Run: headless pygame with SDL's dummy video driver; simulated clock (each Clock.tick advances the game by its frame time, no real sleeping); random seed 0; keys injected as events and as key.get_pressed() state; no mouse input.
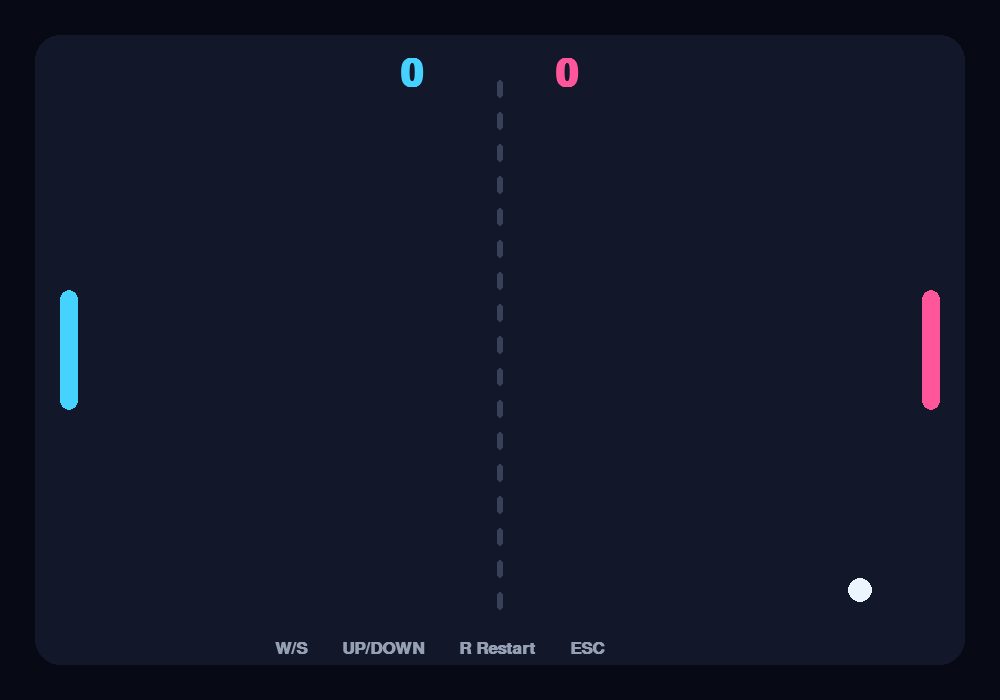
Frame 1 of 4 · flips 1–60 · no input
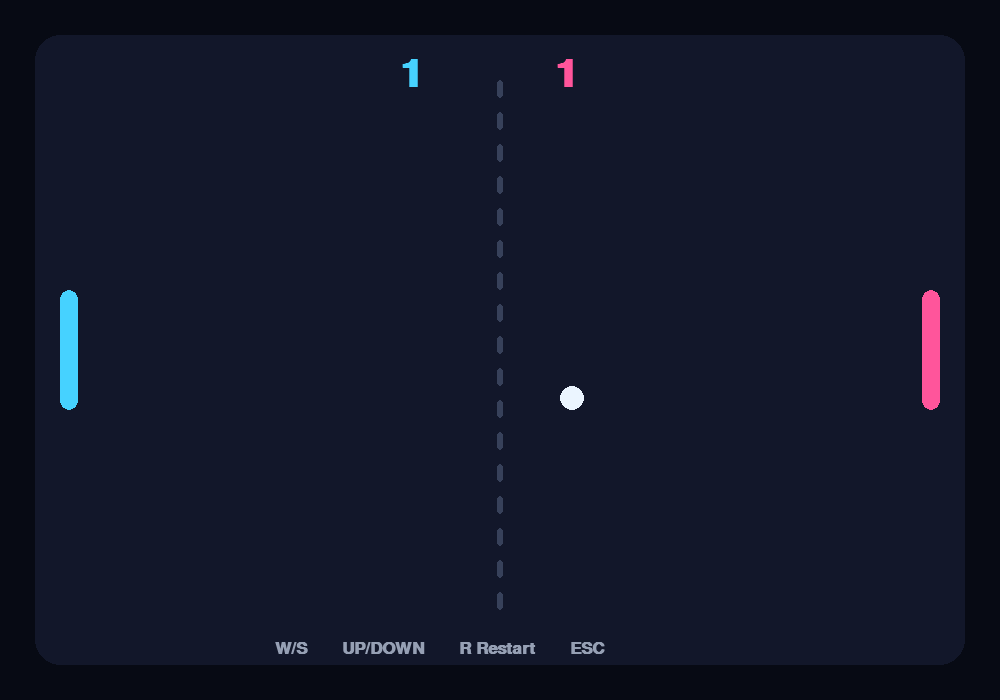
Frame 2 of 4 · flips 61–180 · tapped SPACE, RETURN · held RIGHT (→), D
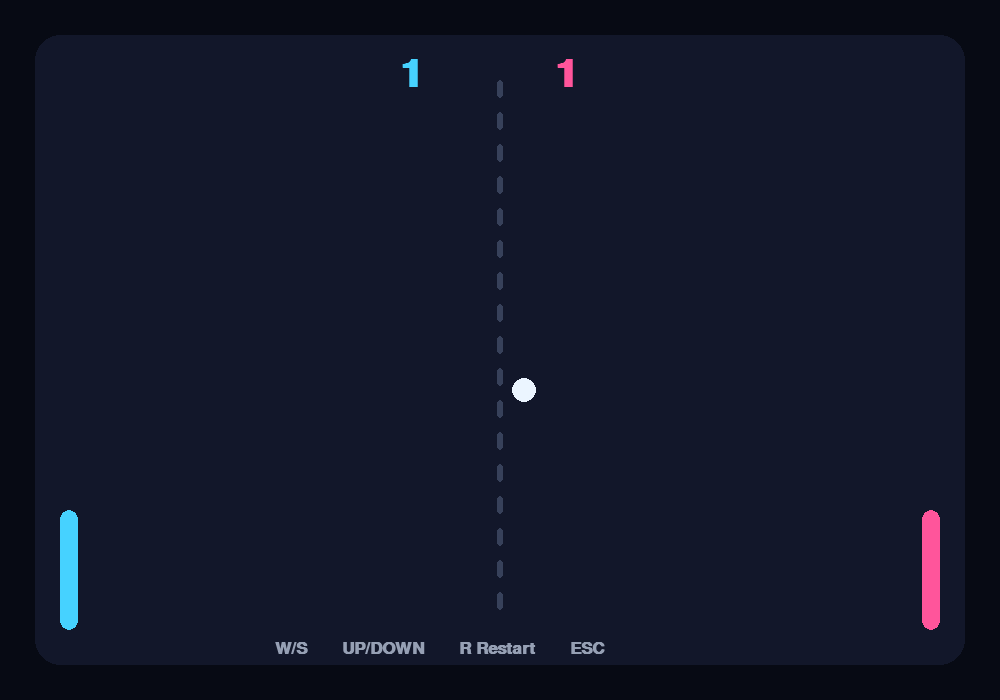
Frame 3 of 4 · flips 181–300 · held DOWN (↓), S
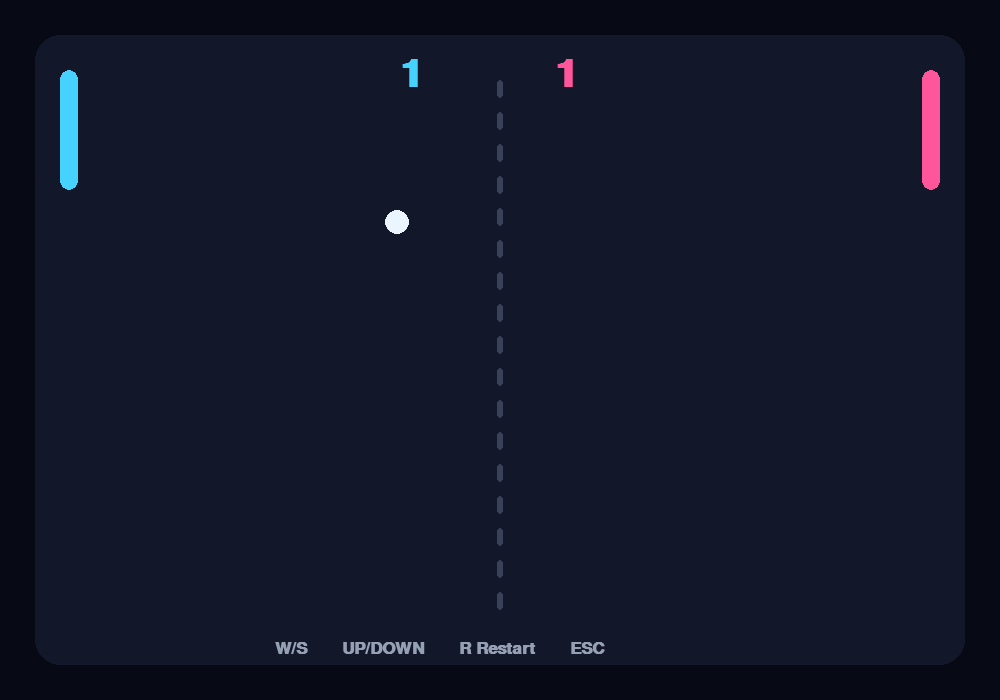
Frame 4 of 4 · flips 301–420 · held LEFT (←), A, UP (↑), W

The pygame program that drew these frames:

import pygame,sys,random
pygame.init(); W,H=1000,700; s=pygame.display.set_mode((W,H)); pygame.display.set_caption("A.r CODEX • Neon Pong")
clock=pygame.time.Clock(); F=pygame.font.SysFont("arial",26,bold=True); B=pygame.font.SysFont("arial",58,bold=True)
p1=H//2-60;p2=p1; bx,by=W//2,H//2; vx,vy=6,random.choice([-4,4]); sc1=sc2=0
while True:
 for e in pygame.event.get():
  if e.type==pygame.QUIT: pygame.quit();sys.exit()
  if e.type==pygame.KEYDOWN:
   if e.key==pygame.K_ESCAPE: pygame.quit();sys.exit()
   if e.key==pygame.K_r: p1=p2=H//2-60;sc1=sc2=0
 keys=pygame.key.get_pressed()
 if keys[pygame.K_w]:p1-=8
 if keys[pygame.K_s]:p1+=8
 if keys[pygame.K_UP]:p2-=8
 if keys[pygame.K_DOWN]:p2+=8
 p1=max(70,min(H-190,p1));p2=max(70,min(H-190,p2))
 # AI-ish paddle follows if no keyboard? right is still keyboard
 bx+=vx;by+=vy
 if by<70 or by>H-70:vy*=-1
 b=pygame.Rect(bx-10,by-10,20,20)
 if b.colliderect((60,p1,18,120)) and vx<0: vx=abs(vx)*1.03
 if b.colliderect((W-78,p2,18,120)) and vx>0: vx=-abs(vx)*1.03
 if bx<0:sc2+=1;bx,by=W//2,H//2;vx=6
 if bx>W:sc1+=1;bx,by=W//2,H//2;vx=-6
 s.fill((7,10,20));pygame.draw.rect(s,(18,23,42),(35,35,W-70,H-70),border_radius=25)
 for y in range(80,H-80,32):pygame.draw.rect(s,(55,65,90),(W//2-3,y,6,18),border_radius=3)
 pygame.draw.rect(s,(70,210,255),(60,p1,18,120),border_radius=9);pygame.draw.rect(s,(255,85,155),(W-78,p2,18,120),border_radius=9)
 pygame.draw.circle(s,(235,245,255),(bx,by),12)
 s.blit(B.render(str(sc1),True,(70,210,255)),(400,55));s.blit(B.render(str(sc2),True,(255,85,155)),(555,55))
 s.blit(F.render("W/S       UP/DOWN       R Restart       ESC",True,(150,160,180)),(275,640))
 pygame.display.flip();clock.tick(60)
